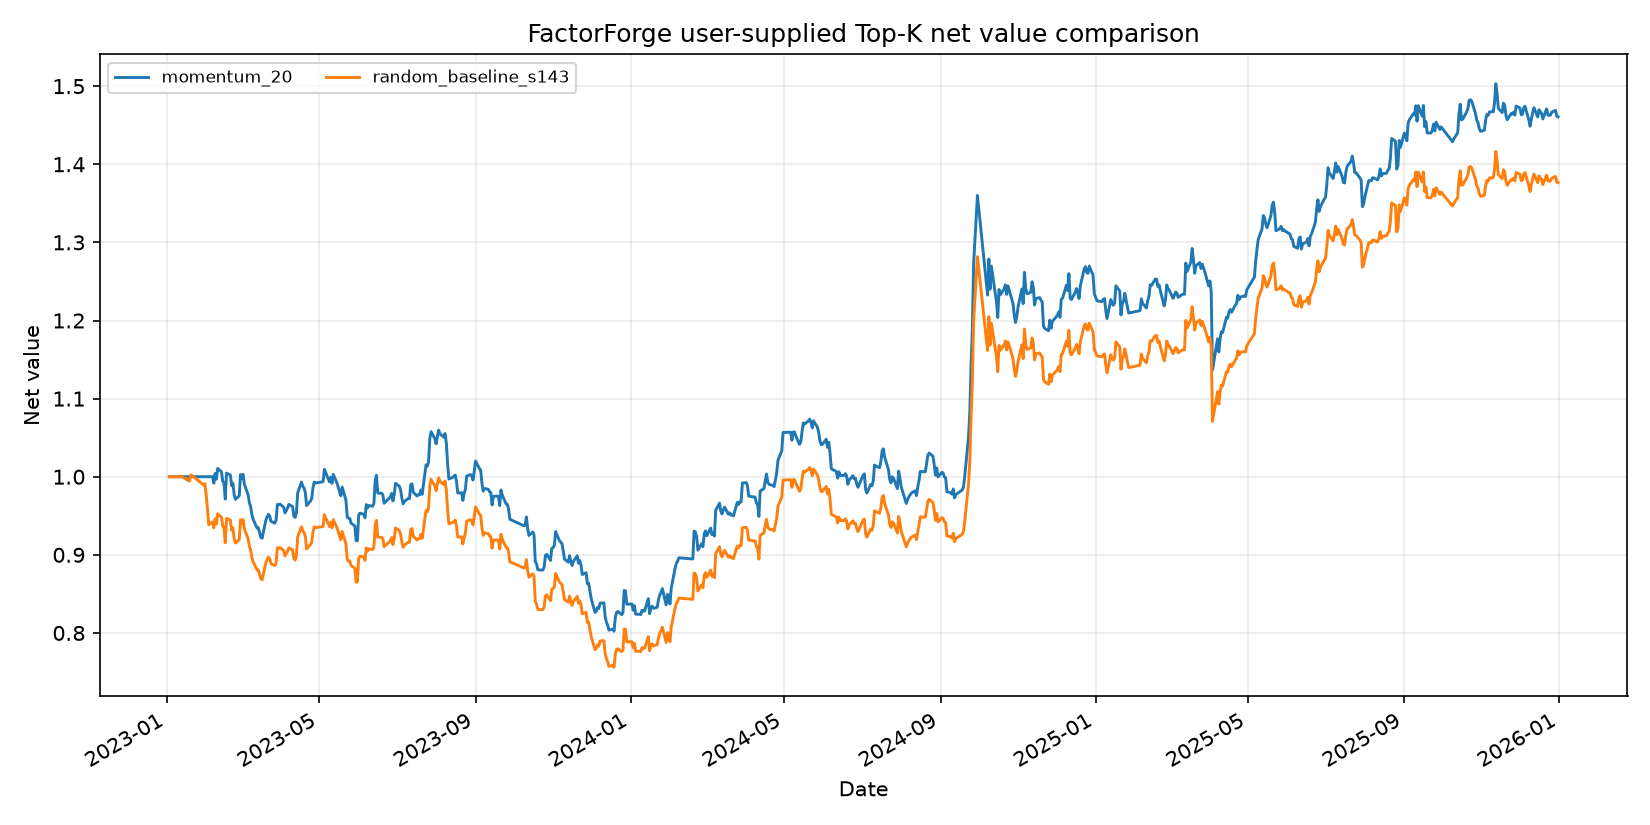

The table this chart was drawn from, first rows:
date, momentum_20, reversal_5, low_volatility_20, volume_price_corr_20, volume_expansion, amihud_liquidity_20, overnight_gap, random_baseline_s143, Volume-Weighted Reversal, Volume-Weighted Reversal Smoothed
2023-01-03, 1.0, 1.0, 1.0, 1.0, 1.0, 1.0, 1.0, 1.0, 1.0, 1.0
2023-01-04, 1.0, 1.0, 1.0, 1.0, 1.0, 1.0, 1.033, 1.0, 1.0, 1.0
2023-01-05, 1.0, 1.0, 1.0, 1.0, 1.0, 1.0, 1.036, 1.0, 1.0, 1.0
2023-01-06, 1.0, 1.0, 1.0, 1.0, 1.0, 1.0, 1.044, 1.0, 1.0, 1.0
2023-01-09, 1.0, 1.0, 1.0, 1.0, 1.0, 1.0, 1.043, 1.0, 1.0, 1.0
2023-01-10, 1.0, 1.006, 1.0, 1.0, 1.0, 1.0, 1.049, 1.0, 1.0, 1.0
2023-01-11, 1.0, 1.008, 1.0, 1.0, 1.0, 1.0, 1.051, 1.0, 1.0, 1.0
2023-01-12, 1.0, 1.03, 1.0, 1.0, 1.0, 1.0, 1.074, 1.0, 1.0, 1.0
2023-01-13, 1.0, 1.047, 1.0, 1.0, 1.0, 1.0, 1.092, 1.0, 1.0, 1.0
2023-01-16, 1.0, 1.044, 1.0, 1.0, 1.0, 1.0, 1.089, 0.997, 1.0, 1.0
2023-01-17, 1.0, 1.045, 1.0, 1.0, 1.0, 1.0, 1.09, 0.9975, 1.0, 1.0
2023-01-18, 1.0, 1.042, 1.0, 1.0, 1.0, 1.0, 1.087, 0.9945, 1.0, 1.0
2023-01-19, 1.0, 1.042, 1.0, 1.0, 1.0, 1.0, 1.087, 0.995, 1.0, 1.0
2023-01-20, 1.0, 1.05, 1.0, 1.0, 1.0, 1.0, 1.095, 1.002, 1.0, 1.0
2023-01-30, 1.0, 1.036, 1.0, 1.0, 1.0, 1.0, 1.081, 0.9894, 1.0, 1.0
2023-01-31, 1.0, 1.038, 1.0, 1.0, 1.0, 1.0, 1.083, 0.9913, 1.0, 1.0
2023-02-01, 1.0, 1.023, 1.0, 1.0, 1.0, 1.0, 1.067, 0.9766, 1.0, 1.0
2023-02-02, 1.0, 1.005, 1.0, 1.0, 1.0, 1.0, 1.048, 0.9594, 1.0, 1.0
2023-02-03, 1.0, 0.9829, 1.0, 1.0, 1.0, 1.0, 1.026, 0.9385, 1.0, 1.0
2023-02-06, 1.0, 0.9864, 1.0, 1.003, 1.003, 1.0, 1.029, 0.9419, 1.0, 1.0
2023-02-07, 0.9917, 0.9787, 0.9917, 0.9953, 0.9953, 0.9917, 1.021, 0.9346, 0.9917, 1.0
2023-02-08, 1.004, 0.9908, 1.004, 1.008, 1.008, 1.004, 1.034, 0.9461, 1.004, 1.0
2023-02-09, 0.9969, 0.9838, 0.9969, 1, 1, 0.9969, 1.026, 0.9394, 0.9969, 1.0
2023-02-10, 1.011, 0.9973, 1.011, 1.014, 1.014, 1.011, 1.041, 0.9524, 1.011, 1.0
2023-02-13, 1.006, 0.9932, 1.006, 1.01, 1.01, 1.006, 1.036, 0.9484, 1.006, 1.0
2023-02-14, 0.9941, 0.981, 0.9941, 0.9976, 0.9976, 0.9941, 1.024, 0.9368, 0.9941, 1.0
2023-02-15, 0.992, 0.979, 0.992, 0.9956, 0.9956, 0.992, 1.021, 0.9348, 0.992, 1.0
2023-02-16, 0.9714, 0.9586, 0.9714, 0.9748, 0.9748, 0.9714, 1, 0.9154, 0.9714, 1.0
2023-02-17, 1.005, 0.9914, 1.005, 1.008, 1.008, 1.005, 1.034, 0.9467, 1.005, 1.0
2023-02-20, 1.002, 0.989, 1.002, 1.006, 1.006, 1.002, 1.032, 0.9444, 1.002, 1.0
2023-02-21, 0.9887, 0.9757, 0.9887, 0.9922, 0.9922, 0.9887, 1.018, 0.9317, 0.9887, 1.0
2023-02-22, 0.9917, 0.9786, 0.9917, 0.9952, 0.9952, 0.9917, 1.021, 0.9345, 0.9917, 1.0
2023-02-23, 0.9771, 0.9642, 0.9771, 0.9806, 0.9806, 0.9771, 1.006, 0.9208, 0.9771, 1.0
2023-02-24, 0.9711, 0.9584, 0.9711, 0.9746, 0.9746, 0.9711, 1, 0.9151, 0.9711, 1.0
2023-02-27, 0.9755, 0.9627, 0.9755, 0.979, 0.979, 0.9755, 1.005, 0.9193, 0.9755, 1.0
2023-02-28, 1.003, 0.9896, 1.003, 1.006, 1.006, 1.003, 1.033, 0.9449, 1.003, 1.0
2023-03-01, 0.9982, 0.9851, 0.9982, 1.002, 1.002, 0.9982, 1.028, 0.9407, 0.9982, 1.0
2023-03-02, 1.003, 0.9899, 1.003, 1.007, 1.007, 1.003, 1.033, 0.9453, 1.003, 1.0
2023-03-03, 0.9906, 0.9776, 0.9906, 0.9941, 0.9941, 0.9906, 1.02, 0.9335, 0.9906, 1.0
2023-03-06, 0.9768, 0.964, 0.9768, 0.9803, 0.9803, 0.9768, 1.006, 0.9205, 0.9768, 1.0
2023-03-07, 0.9667, 0.954, 0.9667, 0.9702, 0.9702, 0.9667, 0.9955, 0.911, 0.9667, 0.9892
2023-03-08, 0.9614, 0.9487, 0.9614, 0.9648, 0.9648, 0.9614, 0.9899, 0.9059, 0.9614, 0.9837
2023-03-09, 0.9511, 0.9386, 0.9511, 0.9545, 0.9545, 0.9511, 0.9793, 0.8963, 0.9511, 0.9732
2023-03-10, 0.9454, 0.9329, 0.9454, 0.9487, 0.9487, 0.9454, 0.9735, 0.8909, 0.9454, 0.9673
2023-03-13, 0.9344, 0.9221, 0.9344, 0.9377, 0.9377, 0.9344, 0.9621, 0.8805, 0.9344, 0.9561
2023-03-14, 0.9348, 0.9225, 0.9348, 0.9381, 0.9381, 0.9348, 0.9626, 0.8809, 0.9348, 0.9565
2023-03-15, 0.9286, 0.9164, 0.9286, 0.9319, 0.9319, 0.9286, 0.9562, 0.8751, 0.9286, 0.9502
2023-03-16, 0.9225, 0.9103, 0.9225, 0.9258, 0.9258, 0.9225, 0.9499, 0.8693, 0.9225, 0.9439
2023-03-17, 0.9212, 0.9091, 0.9212, 0.9245, 0.9245, 0.9212, 0.9486, 0.8681, 0.9212, 0.9426
2023-03-20, 0.9446, 0.9322, 0.9446, 0.948, 0.948, 0.9446, 0.9727, 0.8902, 0.9446, 0.9665
2023-03-21, 0.9486, 0.9362, 0.9486, 0.952, 0.952, 0.9486, 0.9768, 0.894, 0.9486, 0.9707
2023-03-22, 0.9519, 0.9394, 0.9519, 0.9553, 0.9553, 0.9519, 0.9802, 0.8971, 0.9519, 0.974
2023-03-23, 0.9498, 0.9373, 0.9498, 0.9532, 0.9532, 0.9498, 0.978, 0.895, 0.9498, 0.9718
2023-03-24, 0.9429, 0.9306, 0.9429, 0.9463, 0.9463, 0.9429, 0.971, 0.8886, 0.9429, 0.9648
2023-03-27, 0.9406, 0.9282, 0.9406, 0.9439, 0.9439, 0.9406, 0.9685, 0.8864, 0.9406, 0.9624
2023-03-28, 0.9445, 0.932, 0.9445, 0.9478, 0.9478, 0.9445, 0.9725, 0.89, 0.9445, 0.9664
2023-03-29, 0.9645, 0.9518, 0.9645, 0.9679, 0.9679, 0.9645, 0.9932, 0.9089, 0.9645, 0.9869
2023-03-30, 0.9642, 0.9515, 0.9642, 0.9676, 0.9676, 0.9642, 0.9929, 0.9086, 0.9642, 0.9866
2023-03-31, 0.965, 0.9524, 0.965, 0.9685, 0.9685, 0.965, 0.9937, 0.9094, 0.965, 0.9874
2023-04-03, 0.9608, 0.9482, 0.9608, 0.9642, 0.9642, 0.9608, 0.9894, 0.9054, 0.9608, 0.9831
... 667 more rows
